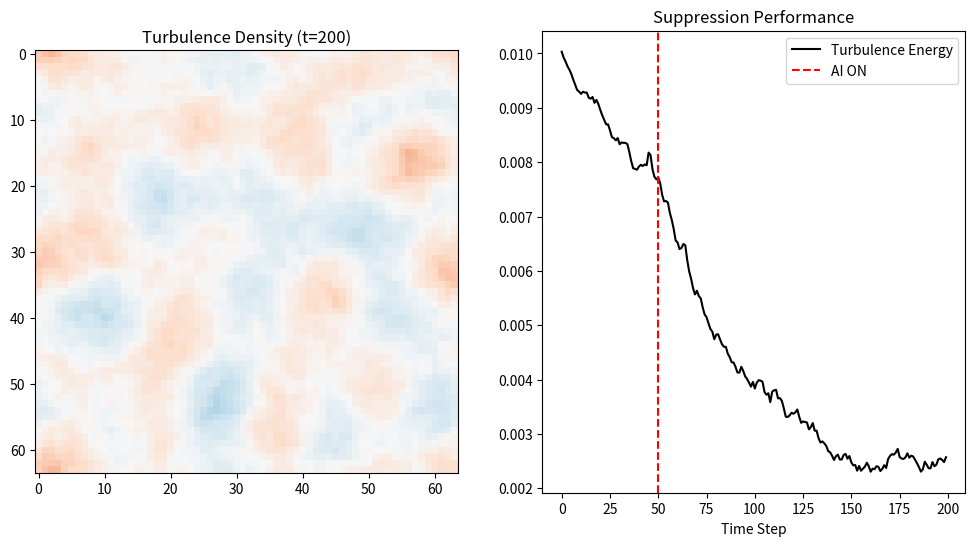

This chart was generated by the following Python code:
# ──────────────────────────────────────────────────────────────────────
# SCPN Fusion Core — FNO Turbulence Suppressor
# © 1998–2026 Miroslav Šotek. All rights reserved.
# Contact: www.anulum.li | [email redacted]
# [redacted]
# License: GNU AGPL v3 | Commercial licensing available
# ──────────────────────────────────────────────────────────────────────
import numpy as np
import matplotlib.pyplot as plt
import sys
import os

# --- FNO PARAMETERS ---
MODES = 12  # Fourier Modes to keep
WIDTH = 32  # Feature channels
GRID_SIZE = 64
TIME_STEPS = 200

class SpectralTurbulenceGenerator:
    """
    Generates synthetic ITG (Ion Temperature Gradient) turbulence.
    Uses Kolmogorov spectrum dynamics.
    """
    def __init__(self, size=GRID_SIZE):
        self.size = size
        self.x = np.linspace(0, 2*np.pi, size)
        self.y = np.linspace(0, 2*np.pi, size)
        self.X, self.Y = np.meshgrid(self.x, self.y)
        
        # Initialize Field (Density Fluctuations)
        self.field = np.random.randn(size, size) * 0.1
        self.field_k = np.fft.fft2(self.field)
        
    def step(self, dt=0.01, damping=0.0):
        """
        Evolves turbulence in Fourier Space.
        dk/dt = -Linear_Dispersion + NonLinear_Coupling - Damping
        """
        # 1. Wavenumbers
        kx = np.fft.fftfreq(self.size) * self.size
        ky = np.fft.fftfreq(self.size) * self.size
        KX, KY = np.meshgrid(kx, ky)
        K2 = KX**2 + KY**2
        K2[0,0] = 1.0 # Avoid div by zero
        
        # 2. Linear Drift Wave Physics (simplified dispersion)
        # omega ~ ky / (1 + k^2)
        omega = KY / (1.0 + K2)
        
        # 3. Evolution (Phase Shift)
        # exp(-i * omega * dt)
        phase_shift = np.exp(-1j * omega * dt)
        
        # 4. Non-Linear Forcing (Kolmogorov Cascade)
        # Energy moves from source (low k) to dissipation (high k)
        forcing = np.random.randn(self.size, self.size) + 1j*np.random.randn(self.size, self.size)
        forcing_k = np.fft.fft2(forcing)
        
        # Filter forcing to be low-k driven
        mask = K2 < 25.0
        forcing_k *= mask * 5.0 # Stronger forcing to fight damping
        
        # 5. Apply
        self.field_k = (self.field_k * phase_shift) + (forcing_k * dt)
        
        # Damping (Viscosity) + Active Suppression
        self.field_k *= np.exp(-0.001 * K2 * dt) # Reduced viscosity
        self.field_k *= (1.0 - damping)         # Control Action
        
        # Inverse FFT
        self.field = np.real(np.fft.ifft2(self.field_k))
        return self.field

class FNO_Block:
    """
    Fourier Neural Operator Layer (Simplified numpy implementation).
    Performs convolution in spectral domain.
    """
    def __init__(self, modes):
        self.modes = modes
        self.scale = 1.0 / (modes**2)
        self.weights = np.random.randn(modes, modes, 2) * 1.0 # Larger weights for stronger initial signal
        
    def forward(self, x_field):
        # 1. FFT
        x_k = np.fft.fft2(x_field)
        
        # 2. Filter (Keep only low modes)
        x_k_trunc = x_k[:self.modes, :self.modes]
        
        # 3. Spectral Convolution (Element-wise multiplication with weights)
        # Z = R + i*I
        # W = Wr + i*Wi
        # Z*W = (R*Wr - I*Wi) + i*(R*Wi + I*Wr)
        
        R = np.real(x_k_trunc)
        I = np.imag(x_k_trunc)
        Wr = self.weights[:,:,0]
        Wi = self.weights[:,:,1]
        
        out_r = R*Wr - I*Wi
        out_i = R*Wi + I*Wr
        
        out_k_trunc = out_r + 1j*out_i
        
        # 4. Pad back to full size
        out_k = np.zeros_like(x_k)
        out_k[:self.modes, :self.modes] = out_k_trunc
        
        # 5. IFFT
        return np.real(np.fft.ifft2(out_k))

class FNO_Controller:
    """
    Predicts turbulence evolution and generates counter-waves.
    """
    def __init__(self):
        self.fno = FNO_Block(MODES)
        
    def predict_and_suppress(self, field):
        # FNO predicts the 'structure' of the next turbulent eddy
        prediction = self.fno.forward(field)
        
        # Control Strategy:
        # If we know where the eddy will be, we apply local shear flow.
        # Here we calculate a global 'suppression metric' based on prediction magnitude.
        
        energy = np.mean(prediction**2)
        
        # Simple policy: Higher predicted energy -> Stronger damping
        suppression = np.tanh(energy * 10.0) 
        return suppression, prediction

def run_fno_simulation():
    print("--- SCPN FNO: Spectral Turbulence Suppression ---")
    
    sim = SpectralTurbulenceGenerator()
    ai = FNO_Controller()
    
    # Visualization setup
    plt.ion()
    fig, (ax1, ax2) = plt.subplots(1, 2, figsize=(12, 6))
    
    history_energy = []
    
    print(f"Running {TIME_STEPS} steps of Gyro-Fluid Dynamics...")
    
    for t in range(TIME_STEPS):
        # 1. Physics Step (with active control)
        # We start with no control, then turn on AI at t=50
        control = 0.0
        prediction = np.zeros_like(sim.field)
        
        if t > 50:
            control, prediction = ai.predict_and_suppress(sim.field)
            
        field = sim.step(damping=control)
        
        # Metrics
        turb_energy = np.mean(field**2)
        pred_energy = np.mean(prediction**2)
        history_energy.append(turb_energy)
        
        if t % 20 == 0:
            print(f"Step {t}: Energy={turb_energy:.4f} | PredE={pred_energy:.4f} | Suppression={control:.2f}")
            
    # Final Plot
    ax1.imshow(sim.field, cmap='RdBu', vmin=-0.5, vmax=0.5)
    ax1.set_title(f"Turbulence Density (t={TIME_STEPS})")
    
    ax2.plot(history_energy, 'k-', label='Turbulence Energy')
    ax2.axvline(50, color='r', linestyle='--', label='AI ON')
    ax2.set_title("Suppression Performance")
    ax2.set_xlabel("Time Step")
    ax2.legend()
    
    plt.savefig("FNO_Turbulence_Result.png")
    print("Analysis saved: FNO_Turbulence_Result.png")

if __name__ == "__main__":
    run_fno_simulation()
